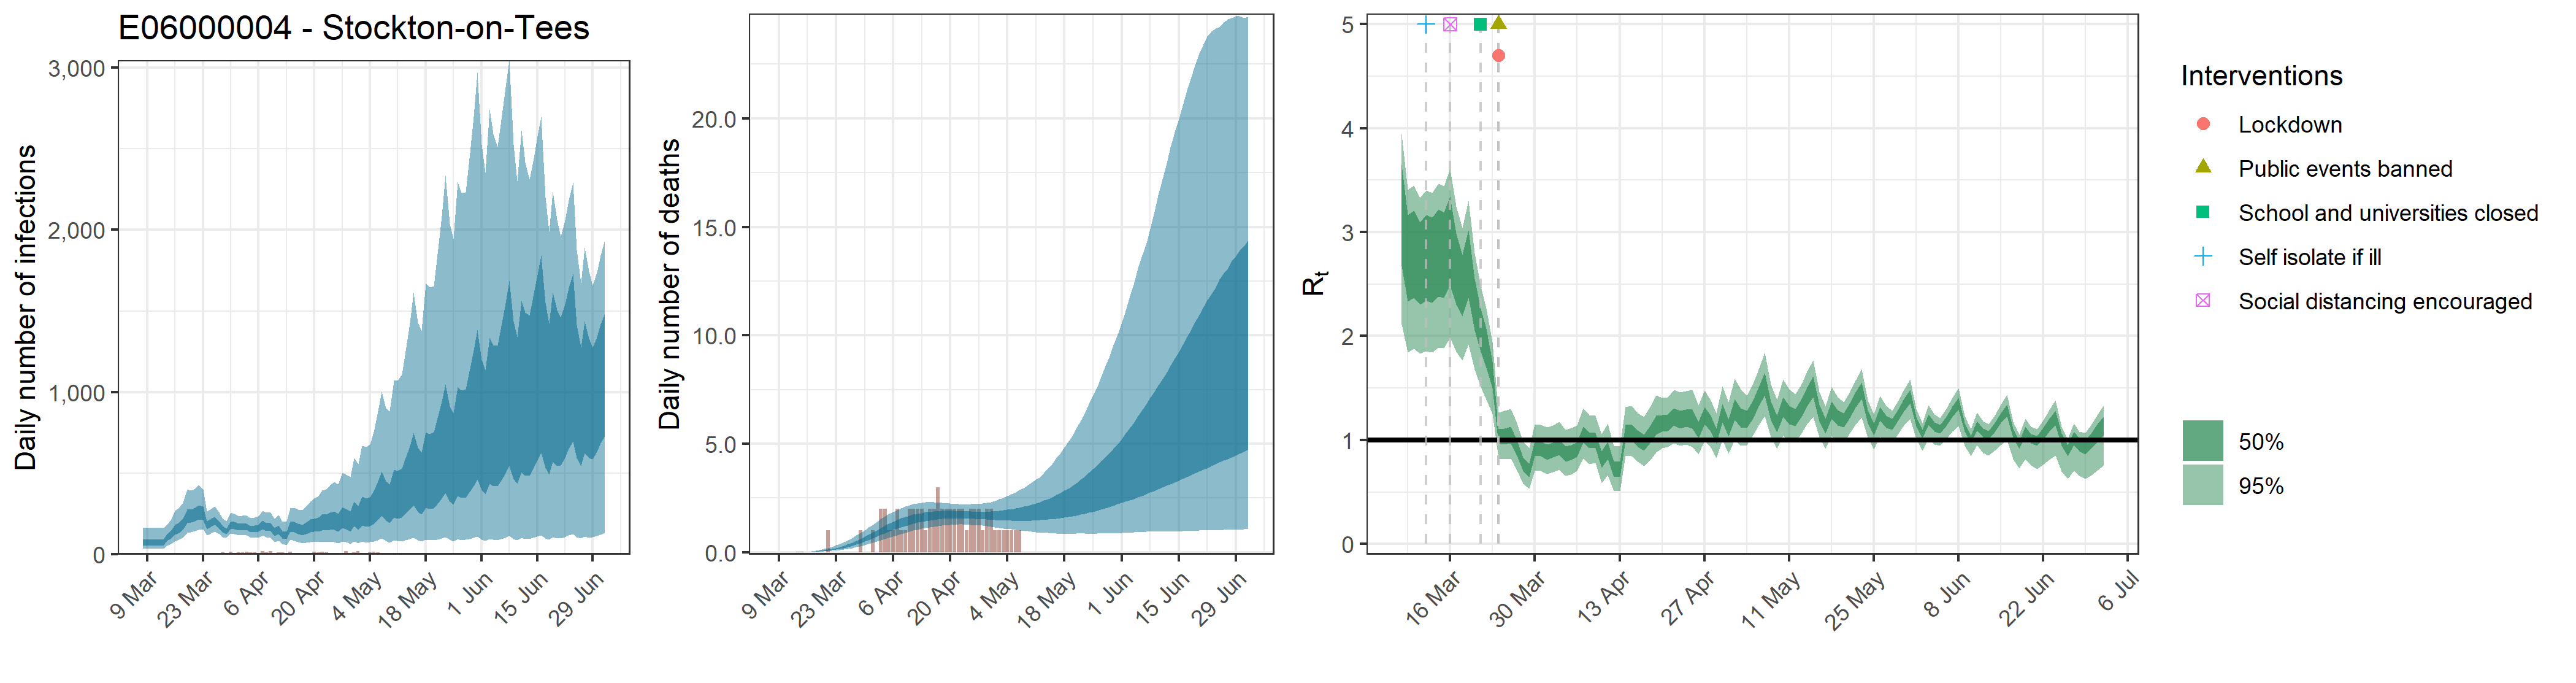

Values plotted in this chart, from the file beside it:
, date, country, reported_cases, predicted_cases, cases_min, cases_max, cases_min2, cases_max2, reported_deaths, estimated_deaths, deaths_min, deaths_max, deaths_min2, deaths_max2, rt, rt_min, rt_max, rt_min2, rt_max2
1, 2020-03-08, E06000004 - Stockton-on-Tees, 0, 76.47, 32.85, 162.3, 53.22, 92.01, 0, 7.64655586675739e-14, 3.28515474033352e-14, 1.62331931962612e-13, 5.32213599858948e-14, 9.20084300123253e-14, 3.129, 2.115, 3.944, 2.675, 3.651
2, 2020-03-09, E06000004 - Stockton-on-Tees, 1, 76.47, 32.85, 162.3, 53.22, 92.01, 0, 2.33809330224003e-06, 1.02738329727571e-06, 4.78592518026642e-06, 1.66045425973963e-06, 2.80721120804758e-06, 2.719, 1.843, 3.406, 2.332, 3.168
3, 2020-03-10, E06000004 - Stockton-on-Tees, 2, 76.47, 32.85, 162.3, 53.22, 92.01, 0, 2.41602974564803e-05, 1.0616294071849e-05, 4.94545601960863e-05, 1.71580273506428e-05, 2.9007849149825e-05, 2.756, 1.879, 3.449, 2.368, 3.205
4, 2020-03-11, E06000004 - Stockton-on-Tees, 1, 76.47, 32.85, 162.3, 53.22, 92.01, 0, 0.0001567, 6.88346809174725e-05, 0.0003207, 0.0001113, 0.0001881, 2.671, 1.83, 3.33, 2.301, 3.092
5, 2020-03-12, E06000004 - Stockton-on-Tees, 0, 76.47, 32.85, 162.3, 53.22, 92.01, 0, 0.0006313, 0.0002774, 0.001292, 0.0004483, 0.0007579, 2.719, 1.855, 3.402, 2.336, 3.164
6, 2020-03-13, E06000004 - Stockton-on-Tees, 0, 76.47, 32.85, 162.3, 53.22, 92.01, 0, 0.001808, 0.0007945, 0.003701, 0.001284, 0.002171, 2.702, 1.844, 3.379, 2.323, 3.14
7, 2020-03-14, E06000004 - Stockton-on-Tees, 1, 106.8, 54.89, 183.6, 83.86, 124, 0, 0.00424, 0.001863, 0.008678, 0.003011, 0.00509, 2.768, 1.889, 3.469, 2.378, 3.216
8, 2020-03-15, E06000004 - Stockton-on-Tees, 0, 127, 65.39, 217.3, 99.79, 147, 0, 0.008401, 0.003692, 0.01719, 0.005966, 0.01009, 2.752, 1.887, 3.443, 2.369, 3.187
9, 2020-03-16, E06000004 - Stockton-on-Tees, 1, 157.4, 81.7, 268.9, 123.3, 182.7, 0, 0.01483, 0.006522, 0.03035, 0.01054, 0.01781, 2.884, 1.983, 3.608, 2.487, 3.344
10, 2020-03-17, E06000004 - Stockton-on-Tees, 3, 169.5, 89.85, 287.2, 134.7, 196.5, 0, 0.02427, 0.01068, 0.04955, 0.01725, 0.0291, 2.624, 1.846, 3.25, 2.305, 2.989
11, 2020-03-18, E06000004 - Stockton-on-Tees, 0, 188.9, 102.2, 317.2, 151.9, 218, 0, 0.03692, 0.01631, 0.07503, 0.02634, 0.04422, 2.468, 1.769, 3.044, 2.19, 2.779
12, 2020-03-19, E06000004 - Stockton-on-Tees, 1, 240.9, 132.7, 403.1, 193.8, 278.1, 0, 0.05339, 0.02374, 0.1075, 0.03827, 0.06395, 2.676, 1.921, 3.3, 2.368, 3.021
13, 2020-03-20, E06000004 - Stockton-on-Tees, 2, 241.2, 135.1, 392.4, 195.5, 276.9, 0, 0.07433, 0.03334, 0.1484, 0.0536, 0.08877, 2.291, 1.675, 2.801, 2.057, 2.55
14, 2020-03-21, E06000004 - Stockton-on-Tees, 0, 251.1, 142.9, 407, 204.6, 287, 1, 0.09975, 0.04523, 0.1962, 0.07262, 0.119, 2.044, 1.512, 2.481, 1.849, 2.265
15, 2020-03-22, E06000004 - Stockton-on-Tees, 0, 265, 153.5, 427.2, 215.3, 303.2, 0, 0.1306, 0.0601, 0.2542, 0.09597, 0.1558, 1.874, 1.388, 2.267, 1.696, 2.072
16, 2020-03-23, E06000004 - Stockton-on-Tees, 3, 258.4, 155.9, 402.1, 214, 293.9, 0, 0.1672, 0.07756, 0.318, 0.1244, 0.1995, 1.621, 1.252, 1.941, 1.499, 1.755
17, 2020-03-24, E06000004 - Stockton-on-Tees, 2, 181.9, 117.6, 265.3, 155.7, 204.5, 0, 0.2099, 0.09946, 0.3907, 0.1576, 0.2502, 1.035, 0.82, 1.267, 0.96, 1.105
18, 2020-03-25, E06000004 - Stockton-on-Tees, 2, 196.7, 130.4, 281.4, 169.8, 219.8, 0, 0.2594, 0.1264, 0.4744, 0.1968, 0.3091, 1.037, 0.8139, 1.28, 0.9595, 1.109
19, 2020-03-26, E06000004 - Stockton-on-Tees, 6, 208.5, 139.8, 296.8, 181.1, 231.8, 0, 0.3163, 0.1566, 0.5656, 0.2426, 0.3759, 1.052, 0.82, 1.302, 0.9715, 1.126
20, 2020-03-27, E06000004 - Stockton-on-Tees, 8, 187.9, 128.5, 263.7, 164.1, 208.9, 0, 0.3805, 0.1933, 0.6629, 0.2943, 0.4491, 0.9277, 0.7098, 1.165, 0.8514, 0.9969
21, 2020-03-28, E06000004 - Stockton-on-Tees, 10, 157.6, 108, 219.8, 138.1, 174.5, 0, 0.4519, 0.2322, 0.7723, 0.3519, 0.5317, 0.7704, 0.5796, 0.985, 0.7029, 0.8344
22, 2020-03-29, E06000004 - Stockton-on-Tees, 5, 145, 100.8, 203, 126.9, 161, 1, 0.5297, 0.2781, 0.8907, 0.4148, 0.6218, 0.7113, 0.5306, 0.9199, 0.6467, 0.772
23, 2020-03-30, E06000004 - Stockton-on-Tees, 16, 184.5, 128.4, 257.7, 161, 205.2, 0, 0.6133, 0.3246, 1.015, 0.4849, 0.7172, 0.9191, 0.7028, 1.154, 0.8437, 0.991
24, 2020-03-31, E06000004 - Stockton-on-Tees, 8, 179.2, 124.2, 249.4, 156.9, 199.1, 0, 0.701, 0.3775, 1.149, 0.5607, 0.8187, 0.9163, 0.7027, 1.146, 0.8426, 0.9868
25, 2020-04-01, E06000004 - Stockton-on-Tees, 13, 169.1, 116.6, 236, 148, 187.7, 1, 0.7917, 0.4348, 1.276, 0.6377, 0.9203, 0.8859, 0.6717, 1.123, 0.8087, 0.957
26, 2020-04-02, E06000004 - Stockton-on-Tees, 13, 169.7, 116.2, 236.9, 148.8, 187.9, 0, 0.8832, 0.4898, 1.401, 0.7192, 1.021, 0.9065, 0.6919, 1.139, 0.8314, 0.9745
27, 2020-04-03, E06000004 - Stockton-on-Tees, 17, 171.9, 116.5, 239.5, 150, 190.8, 2, 0.9746, 0.5521, 1.535, 0.7986, 1.121, 0.9344, 0.7131, 1.175, 0.857, 1.006
28, 2020-04-04, E06000004 - Stockton-on-Tees, 11, 157.7, 105.1, 223.5, 137, 176.3, 2, 1.064, 0.6121, 1.649, 0.8758, 1.225, 0.8699, 0.6588, 1.1, 0.7948, 0.9398
29, 2020-04-05, E06000004 - Stockton-on-Tees, 12, 157.6, 103.2, 227.2, 136.1, 176.6, 1, 1.149, 0.6726, 1.761, 0.9519, 1.318, 0.8813, 0.6692, 1.116, 0.8094, 0.9521
30, 2020-04-06, E06000004 - Stockton-on-Tees, 9, 161.1, 103.7, 235.7, 138.9, 181.3, 1, 1.23, 0.729, 1.86, 1.026, 1.407, 0.9137, 0.7061, 1.141, 0.8423, 0.9812
31, 2020-04-07, E06000004 - Stockton-on-Tees, 19, 183.2, 116.3, 270.7, 156.8, 206.6, 2, 1.306, 0.7873, 1.947, 1.096, 1.486, 1.054, 0.8215, 1.304, 0.974, 1.129
32, 2020-04-08, E06000004 - Stockton-on-Tees, 11, 171.6, 105.6, 259.3, 145, 194.9, 1, 1.375, 0.844, 2.029, 1.16, 1.561, 0.9982, 0.7714, 1.242, 0.9194, 1.075
33, 2020-04-09, E06000004 - Stockton-on-Tees, 18, 170.7, 102.7, 258.6, 142.9, 194.2, 1, 1.439, 0.8976, 2.102, 1.219, 1.626, 0.9965, 0.7778, 1.235, 0.9203, 1.069
34, 2020-04-10, E06000004 - Stockton-on-Tees, 6, 139.8, 76.22, 219.3, 114.5, 161.2, 2, 1.495, 0.9501, 2.167, 1.276, 1.686, 0.8157, 0.5877, 1.059, 0.7345, 0.8923
35, 2020-04-11, E06000004 - Stockton-on-Tees, 11, 153.8, 82.43, 244, 124.9, 178.7, 2, 1.544, 1.003, 2.213, 1.328, 1.736, 0.8994, 0.6611, 1.158, 0.8137, 0.9812
36, 2020-04-12, E06000004 - Stockton-on-Tees, 10, 122.1, 63.3, 199.4, 97.34, 143.5, 2, 1.587, 1.046, 2.241, 1.375, 1.781, 0.7199, 0.5113, 0.9388, 0.6449, 0.7896
37, 2020-04-13, E06000004 - Stockton-on-Tees, 9, 120.2, 58.3, 203.5, 94.13, 142, 2, 1.623, 1.088, 2.267, 1.411, 1.813, 0.718, 0.5067, 0.9476, 0.642, 0.7896
38, 2020-04-14, E06000004 - Stockton-on-Tees, 15, 174.7, 90.26, 285.5, 140.4, 204, 1, 1.654, 1.124, 2.305, 1.444, 1.843, 1.073, 0.85, 1.317, 0.9963, 1.148
39, 2020-04-15, E06000004 - Stockton-on-Tees, 9, 170.9, 85.11, 286.4, 135.5, 201.3, 2, 1.678, 1.155, 2.297, 1.472, 1.866, 1.076, 0.8452, 1.329, 0.9965, 1.151
40, 2020-04-16, E06000004 - Stockton-on-Tees, 8, 159.7, 75.24, 275.7, 124.2, 188.8, 2, 1.697, 1.185, 2.3, 1.497, 1.882, 1.016, 0.7903, 1.26, 0.9363, 1.091
41, 2020-04-17, E06000004 - Stockton-on-Tees, 2, 154, 68.27, 273.7, 117.7, 183.7, 3, 1.712, 1.213, 2.285, 1.515, 1.893, 0.9787, 0.7506, 1.226, 0.8981, 1.055
42, 2020-04-18, E06000004 - Stockton-on-Tees, 6, 166, 73.05, 295.7, 126.1, 198.6, 2, 1.722, 1.237, 2.268, 1.533, 1.901, 1.054, 0.8026, 1.315, 0.9676, 1.137
43, 2020-04-19, E06000004 - Stockton-on-Tees, 9, 181.3, 77.86, 327.5, 136.4, 217.6, 2, 1.728, 1.247, 2.262, 1.545, 1.904, 1.146, 0.8783, 1.428, 1.052, 1.235
44, 2020-04-20, E06000004 - Stockton-on-Tees, 15, 185.3, 77.52, 343.5, 138.8, 221.5, 2, 1.731, 1.259, 2.245, 1.55, 1.906, 1.16, 0.9224, 1.404, 1.08, 1.24
45, 2020-04-21, E06000004 - Stockton-on-Tees, 11, 189.7, 75.45, 358.8, 139.8, 227.6, 2, 1.732, 1.27, 2.226, 1.552, 1.902, 1.168, 0.9312, 1.41, 1.089, 1.246
46, 2020-04-22, E06000004 - Stockton-on-Tees, 15, 202.6, 77.79, 392.1, 147, 245.2, 2, 1.729, 1.279, 2.215, 1.555, 1.897, 1.221, 0.9706, 1.484, 1.138, 1.307
47, 2020-04-23, E06000004 - Stockton-on-Tees, 10, 204, 75.53, 402.3, 146.3, 247.1, 2, 1.724, 1.282, 2.204, 1.556, 1.89, 1.197, 0.9454, 1.458, 1.113, 1.282
48, 2020-04-24, E06000004 - Stockton-on-Tees, 5, 212.5, 76.26, 427.7, 150.9, 258.3, 1, 1.719, 1.274, 2.205, 1.549, 1.881, 1.211, 0.9578, 1.473, 1.126, 1.297
49, 2020-04-25, E06000004 - Stockton-on-Tees, 3, 217.5, 77.13, 445.6, 151.8, 264.7, 2, 1.713, 1.257, 2.217, 1.543, 1.875, 1.202, 0.9354, 1.482, 1.109, 1.292
50, 2020-04-26, E06000004 - Stockton-on-Tees, 9, 204.9, 69.54, 430.1, 140.2, 250.7, 2, 1.706, 1.245, 2.215, 1.532, 1.865, 1.094, 0.8606, 1.334, 1.014, 1.174
51, 2020-04-27, E06000004 - Stockton-on-Tees, 5, 238.3, 79.41, 504.8, 162.5, 292.8, 2, 1.701, 1.235, 2.227, 1.524, 1.867, 1.236, 0.9923, 1.478, 1.152, 1.32
52, 2020-04-28, E06000004 - Stockton-on-Tees, 21, 229.1, 74.33, 494.1, 154.5, 281.1, 1, 1.698, 1.22, 2.251, 1.512, 1.859, 1.156, 0.9286, 1.384, 1.079, 1.233
53, 2020-04-29, E06000004 - Stockton-on-Tees, 6, 213.1, 64.11, 478.2, 139.7, 263.8, 2, 1.695, 1.207, 2.29, 1.503, 1.868, 1.039, 0.8267, 1.258, 0.9663, 1.112
54, 2020-04-30, E06000004 - Stockton-on-Tees, 10, 264.2, 79.42, 592.8, 173, 326.3, 2, 1.695, 1.174, 2.323, 1.492, 1.875, 1.258, 0.9983, 1.52, 1.169, 1.347
55, 2020-05-01, E06000004 - Stockton-on-Tees, 18, 240.8, 67.72, 557.3, 152.3, 298.6, 1, 1.698, 1.149, 2.376, 1.48, 1.892, 1.115, 0.8712, 1.368, 1.033, 1.197
56, 2020-05-02, E06000004 - Stockton-on-Tees, 4, 287.2, 78.97, 671.9, 178.9, 356.4, 1, 1.704, 1.122, 2.444, 1.469, 1.908, 1.296, 1.007, 1.59, 1.197, 1.394
57, 2020-05-03, E06000004 - Stockton-on-Tees, 8, 277.2, 73.59, 663, 170, 345.8, 1, 1.713, 1.093, 2.52, 1.462, 1.929, 1.213, 0.9485, 1.488, 1.121, 1.304
58, 2020-05-04, E06000004 - Stockton-on-Tees, 11, 282.6, 74.96, 677.8, 172.7, 354, 1, 1.725, 1.068, 2.602, 1.457, 1.956, 1.197, 0.9522, 1.432, 1.116, 1.28
59, 2020-05-05, E06000004 - Stockton-on-Tees, 17, 316.1, 80.9, 767.2, 191.4, 396.3, 1, 1.74, 1.052, 2.681, 1.448, 1.982, 1.293, 1.046, 1.545, 1.206, 1.382
60, 2020-05-06, E06000004 - Stockton-on-Tees, 10, 358, 88.57, 881.5, 213.9, 449.8, 1, 1.758, 1.031, 2.763, 1.443, 2.015, 1.414, 1.141, 1.679, 1.322, 1.509
... 57 more rows
